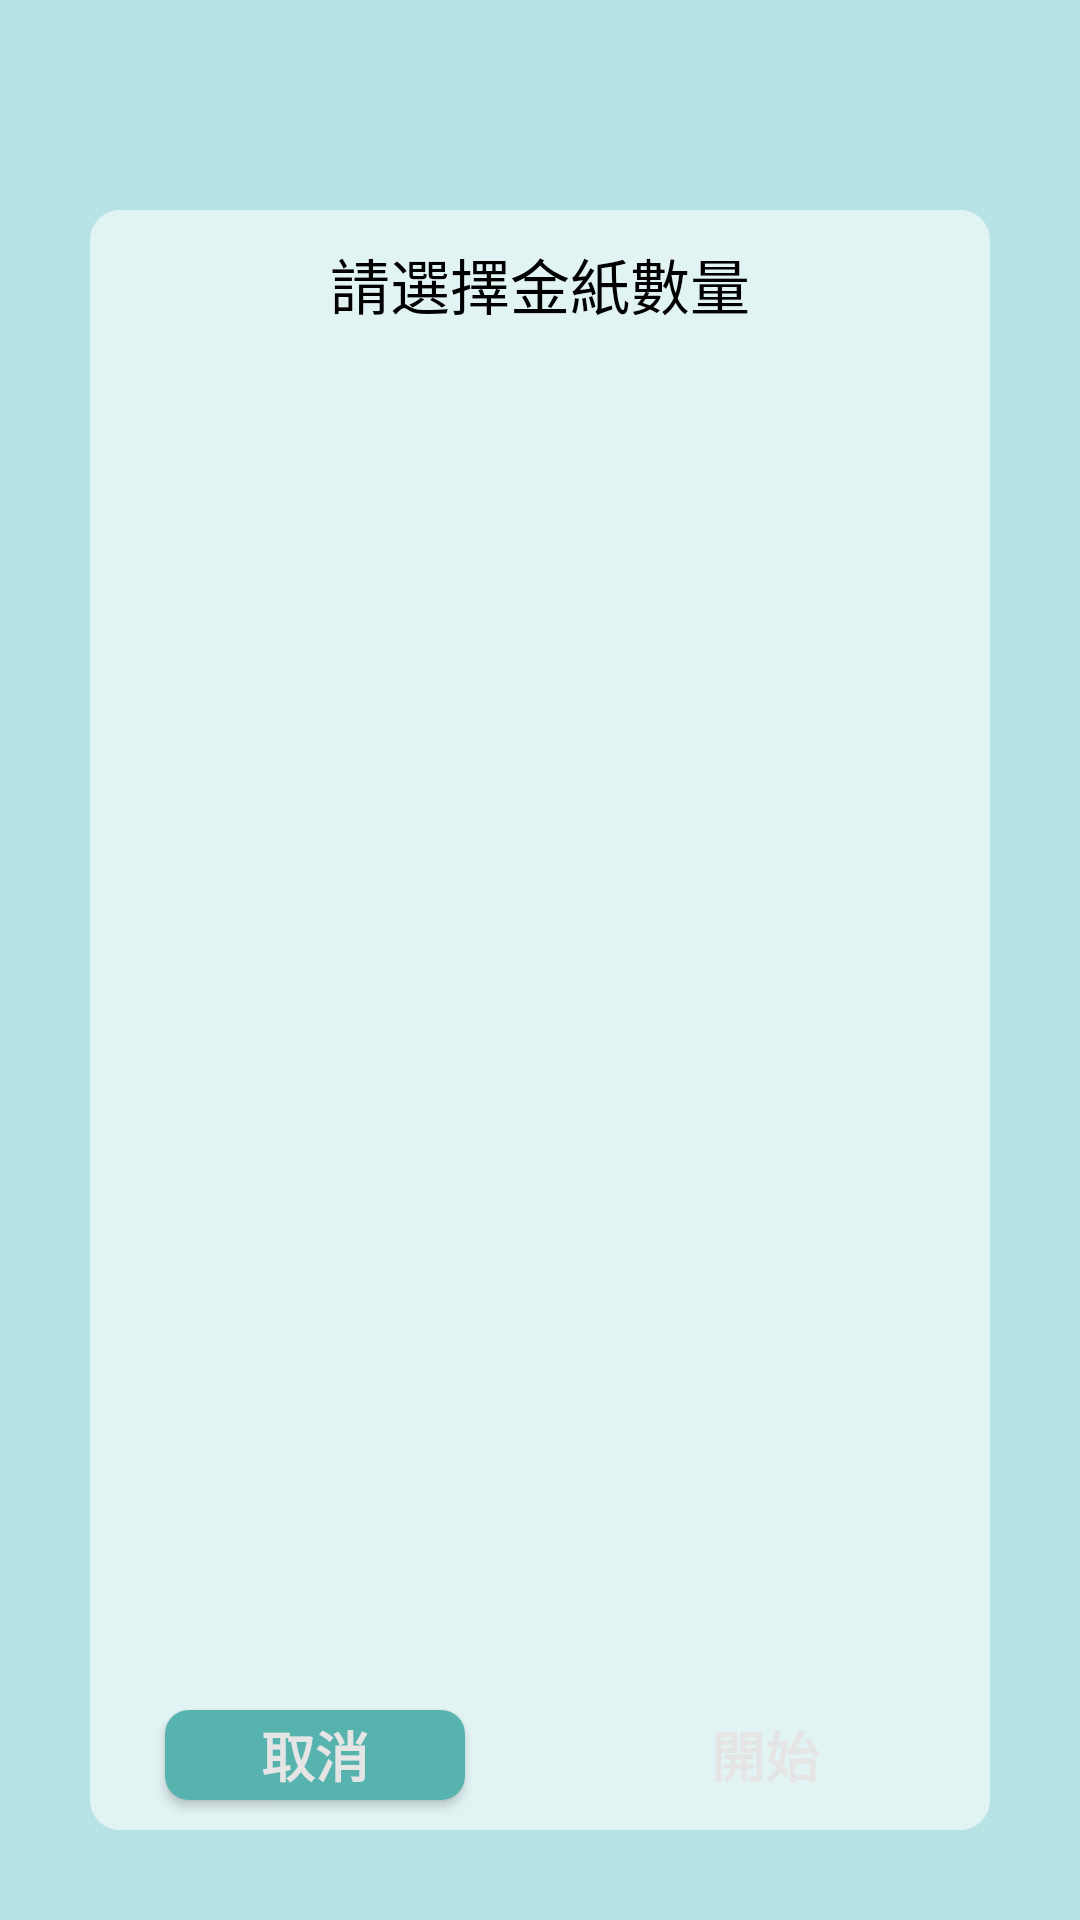

Layout XML and referenced resources for this Android screen:
<!-- AndroidManifest.xml: application theme AppTheme -->
<!-- res/layout/choose_selector.xml -->
<?xml version="1.0" encoding="utf-8"?>
<LinearLayout xmlns:android="http://schemas.android.com/apk/res/android"
    android:layout_width="match_parent"
    android:layout_height="match_parent"
    android:orientation="vertical"

    android:visibility="visible">


    <LinearLayout
        android:id="@+id/selector_simple"
        android:layout_width="match_parent"
        android:layout_height="match_parent"
        android:layout_gravity="center"
        android:layout_marginBottom="30dp"
        android:layout_marginTop="70dp"
        android:orientation="horizontal"
        android:visibility="visible">

        <Space
            android:layout_width="0dp"
            android:layout_height="match_parent"
            android:layout_weight="0.3" />

        <RelativeLayout
            android:layout_width="0dp"
            android:layout_height="match_parent"
            android:layout_weight="3"
            android:background="@drawable/bg_white_round"
            android:orientation="vertical"
            android:visibility="visible">

            <TextView
                android:id="@+id/textView4"
                android:layout_width="match_parent"
                android:layout_height="wrap_content"
                android:layout_marginTop="10dp"
                android:text="請選擇金紙數量"
                android:textAlignment="center"
                android:textAppearance="?android:attr/textAppearanceMedium"
                android:textColor="#000"
                android:textSize="20sp" />

            <ListView
                android:id="@+id/chooseAmount_listAmount"
                android:layout_width="wrap_content"
                android:layout_height="match_parent"
                android:layout_above="@+id/linearLayout2"
                android:layout_below="@id/textView4"
                android:layout_marginLeft="10dp"
                android:layout_marginRight="10dp"
                android:layout_marginTop="5dp"
                android:choiceMode="singleChoice"
                android:divider="@android:color/transparent"
                android:dividerHeight="5dp" />

            <LinearLayout
                android:id="@+id/linearLayout2"
                android:layout_width="match_parent"
                android:layout_height="wrap_content"
                android:layout_alignParentBottom="true"
                android:layout_alignParentStart="true"
                android:orientation="horizontal">

                <FrameLayout
                    android:layout_width="0dp"
                    android:layout_height="match_parent"
                    android:layout_weight="1">

                    <Button
                        android:id="@+id/choose_btnCancel"
                        style="?android:attr/buttonStyleSmall"
                        android:layout_width="match_parent"
                        android:layout_height="30sp"
                        android:layout_gravity="center_horizontal"
                        android:layout_marginBottom="10dp"
                        android:layout_marginLeft="25dp"
                        android:layout_marginRight="25dp"
                        android:layout_marginTop="10dp"
                        android:background="@drawable/button_cancel"
                        android:text="取消"
                        android:textColor="#e5e5e5"
                        android:textSize="18sp"
                        android:textStyle="bold" />
                </FrameLayout>

                <FrameLayout
                    android:layout_width="0dp"
                    android:layout_height="match_parent"
                    android:layout_weight="1">

                    <Button
                        android:id="@+id/chooseAmount_btnStart"
                        style="?android:attr/buttonStyleSmall"
                        android:layout_width="match_parent"
                        android:layout_height="30sp"
                        android:layout_gravity="center_horizontal"
                        android:layout_marginBottom="10dp"
                        android:layout_marginLeft="25dp"
                        android:layout_marginRight="25dp"
                        android:layout_marginTop="10dp"
                        android:background="@drawable/button_ok"
                        android:text="開始"
                        android:textColor="#e5e5e5"
                        android:textSize="18sp"
                        android:textStyle="bold" />
                </FrameLayout>

            </LinearLayout>
        </RelativeLayout>

        <Space
            android:layout_width="0dp"
            android:layout_height="match_parent"
            android:layout_weight="0.3" />

    </LinearLayout>

</LinearLayout>
<!-- resources referenced by this layout -->
<resources>
  <!-- drawable bg_white_round (drawable) -->
  <?xml version="1.0" encoding="UTF-8"?>
  <shape xmlns:android="http://schemas.android.com/apk/res/android">
      <solid android:color="#99FFFFFF"/>
      
      <corners android:radius="10dip"/>
      <padding android:left="0dip" android:top="0dip" android:right="0dip" android:bottom="0dip" />
  </shape>
  <!-- drawable button_cancel (drawable) -->
  <?xml version="1.0" encoding="utf-8"?>
  <shape xmlns:android="http://schemas.android.com/apk/res/android"
      android:shape="rectangle">
      <solid android:color="#57b3ae" />
      <corners android:bottomRightRadius="8dp"
          android:bottomLeftRadius="8dp"
          android:topRightRadius="8dp"
          android:topLeftRadius="8dp"/>
  </shape>
  <style name="AppTheme" parent="Theme.AppCompat.Light.NoActionBar">
          
          <item name="colorPrimary">@color/colorPrimary</item>
          <item name="colorPrimaryDark">@color/colorPrimaryDark</item>
          <item name="colorAccent">@color/colorAccent</item>
          <item name="android:windowBackground">@color/colorThemeBackground</item>
          <item name="android:colorBackground">@color/colorThemeBackground</item>
      </style>
  <color name="colorPrimary">#3F51B5</color>
  <color name="colorPrimaryDark">#303F9F</color>
  <color name="colorAccent">#FF4081</color>
  <color name="colorThemeBackground">#b7e3e4</color>
</resources>
